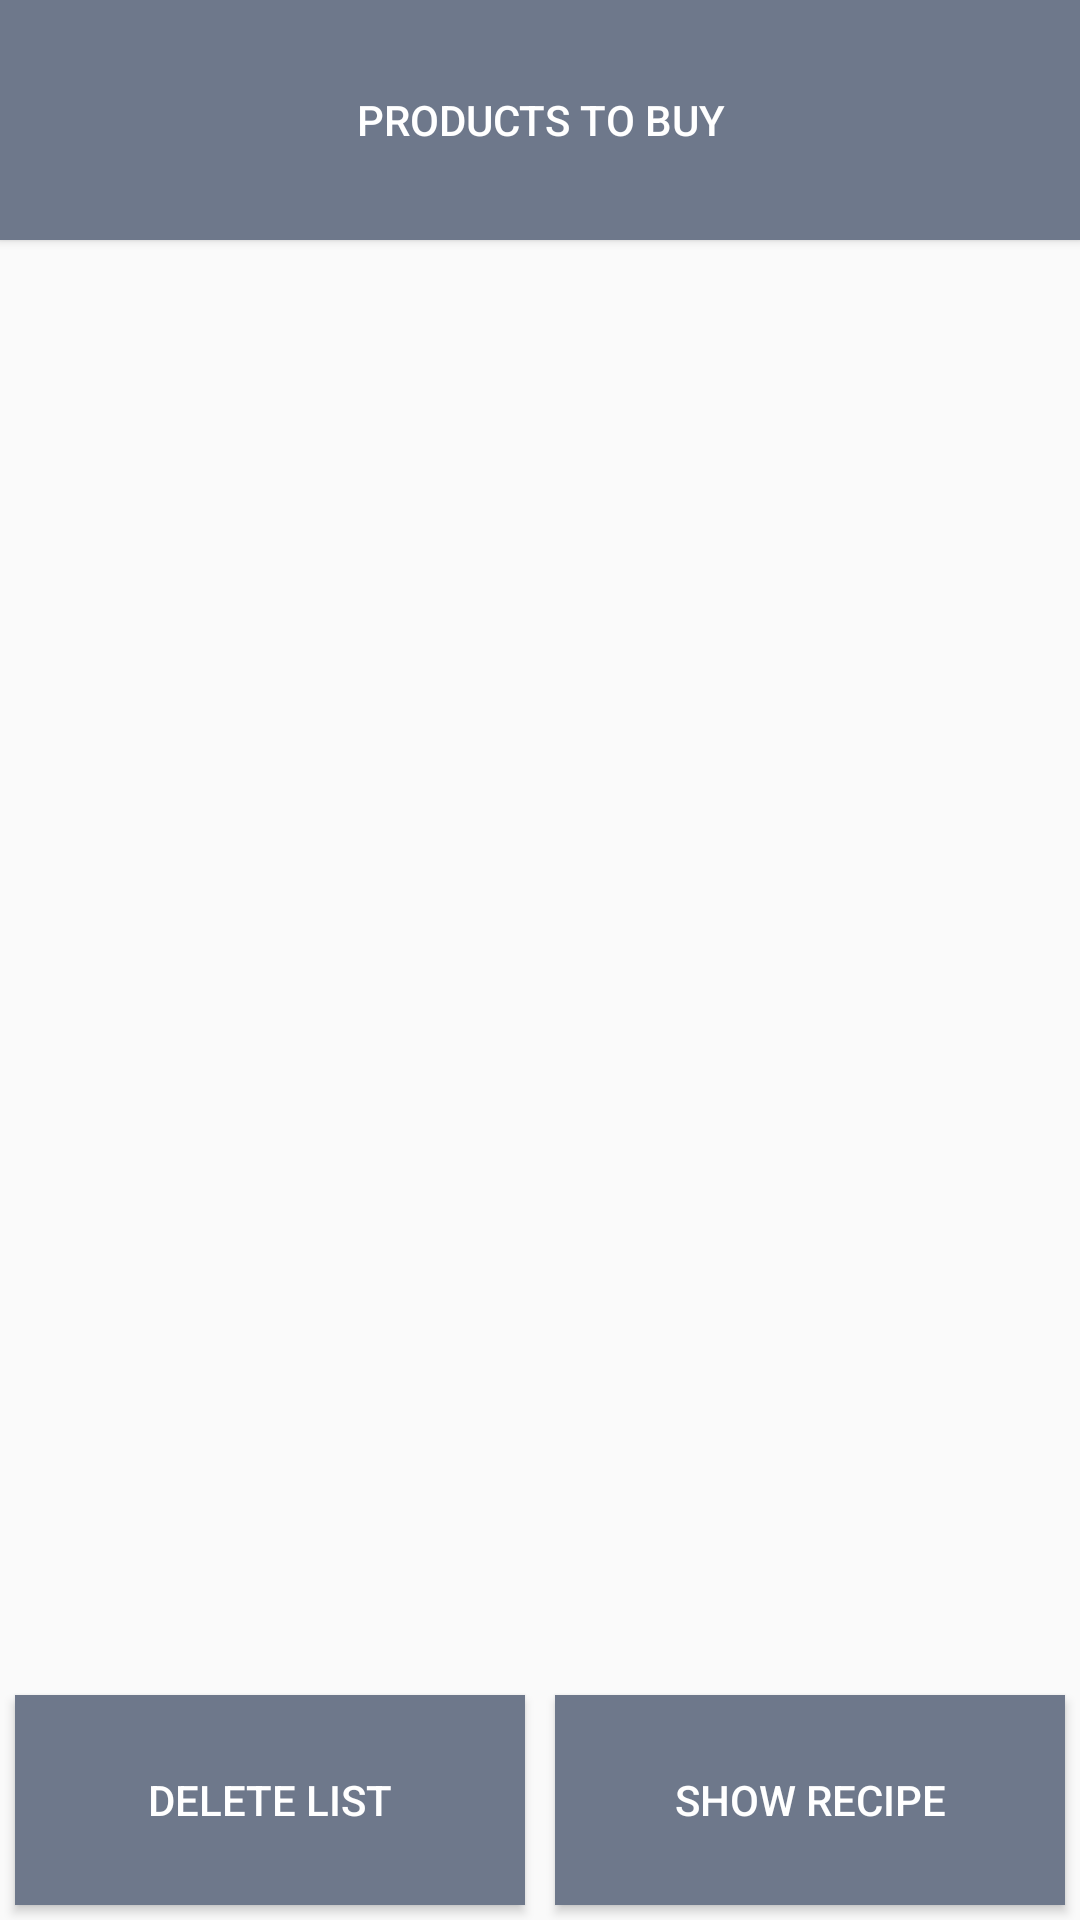

Reconstruct the res/layout file that produces this screen, plus the resources it refers to.
<!-- AndroidManifest.xml: application theme Theme.AppCompat.Light.NoActionBar -->
<!-- res/layout/show_shoppinglist_fragment.xml -->
<?xml version="1.0" encoding="utf-8"?>
<RelativeLayout xmlns:android="http://schemas.android.com/apk/res/android"
    android:layout_width="wrap_content"
    android:layout_height="match_parent">

<LinearLayout
    android:layout_width="match_parent"
    android:layout_height="match_parent"
    android:orientation="vertical">

    <Button
        android:id="@+id/title"
        android:layout_width="match_parent"
        android:layout_height="0dp"
        android:layout_weight="1"
        android:padding="5dp"
        android:background="@color/colorBlue_grey_dark"
        android:textColor="@color/colorWhite"
        android:text="@string/products_to_buy"
        android:textSize="@dimen/button_text"/>

    <android.support.v7.widget.RecyclerView
        android:id="@+id/show_shoppinglist_recycler"
        android:layout_width="match_parent"
        android:padding="5dp"
        android:layout_height="0dp"
        android:layout_weight="6"/>


    <LinearLayout
        android:layout_width="match_parent"
        android:layout_height="0dp"
        android:layout_weight="1"
        android:orientation="horizontal">

        <Button
            android:id="@+id/remove_button"
            android:layout_width="0dp"
            android:layout_height="match_parent"
            android:layout_weight="1"
            android:layout_margin="5dp"
            android:background="@color/colorBlue_grey_dark"
            android:textColor="@color/colorWhite"
            android:text="@string/delete"
            android:textSize="@dimen/button_text"/>

        <Button
            android:id="@+id/show_recipe_button"
            android:layout_width="0dp"
            android:layout_height="match_parent"
            android:layout_weight="1"
            android:layout_margin="5dp"
            android:background="@color/colorBlue_grey_dark"
            android:textColor="@color/colorWhite"
            android:text="@string/show_recipe"
            android:textSize="@dimen/button_text" />


    </LinearLayout>

</LinearLayout>

</RelativeLayout>
<!-- resources referenced by this layout -->
<resources>
  <color name="colorBlue_grey_dark">#6e788b</color>
  <color name="colorWhite">#FFFFFF</color>
  <dimen name="button_text">14sp</dimen>
  <string name="delete">DELETE LIST</string>
  <string name="products_to_buy">PRODUCTS TO BUY</string>
  <string name="show_recipe">SHOW RECIPE</string>
</resources>
